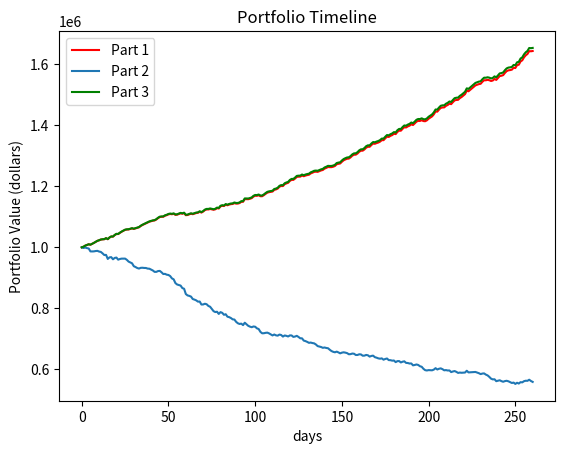

Reproduce this figure in Python.
import math
import matplotlib.pyplot as plt
import numpy as np

#initial seeds for random number generation
x1 = 0.2025561954107145
x2 = 0.5262907150065293

xrandom = [] # Empty list to contain all random values that are uniformly distributed
value1 = [1000000] #initial value of portfolio
value2 = [1000000]
value3 = [1000000]

for x in range(0, 260): #generating random numbers from 0 to 1 using "poor man's method"
    temp = x2
    x2 = math.fmod(x2 + x1, 1)
    xrandom.append(x2)
    x1 = temp

for i in range(0, len(xrandom), 2): #creates a list of portfolio value over days for part 1
    
    # Normal distributed values using Box-Muller transform
    fee1 = 0
    fee2 = 0
    x1 = xrandom[i]
    x2 = xrandom[i+1]
    g1 = (math.sqrt(-2 * math.log(x1)) * math.cos(2 * x2 * math.pi ))
    g2 = (math.sqrt(-2 * math.log(x1)) * math.sin(2 * x2 * math.pi ))
    normal1 = (1.002021 + g1 * 0.001984)
    normal2 = (1.002021 + g2 * 0.001984)

    if normal1 > 1: #Adds fee if there is profit
        fee1 = 0.01111 * (normal1 - 1) * value1[i]
    value1.append(value1[i]*normal1 - fee1)

    if normal2 > 1: #Adds fee if there is profit
        fee2 = 0.01111 * (normal2 - 1) * value1[i+1]   
    value1.append(value1[i+1]*normal2 -fee2)


for i in range(0, len(xrandom), 2): #creates a list of portfolio value over days for part 2

    # Normal distributed values using Box-Muller transform
    fee1 = 0
    fee2 = 0
    x1 = xrandom[i]
    x2 = xrandom[i+1]
    g1 = (math.sqrt(-2 * math.log(x1)) * math.cos(2 * x2 * math.pi ))
    g2 = (math.sqrt(-2 * math.log(x1)) * math.sin(2 * x2 * math.pi ))
    normal1 = (0.997979 + g1 * 0.004444)
    normal2 = (0.997979 + g2 * 0.004444)

    if normal1 > 1: #Adds fee if there is profit
        fee1 = 0.01111 * (normal1 - 1) * value1[i]
    value2.append(value2[i]*normal1 - fee1)

    if normal2 > 1: #Adds fee if there is profit
        fee2 = 0.01111 * (normal2 - 1) * value1[i+1]   
    value2.append(value2[i+1]*normal2 -fee2)

for i in range(0, len(xrandom), 2): #creates a list of portfolio values over days for part 3 (no performance fee)
    
    # Normal distributed values using Box-Muller transform
    x1 = xrandom[i]
    x2 = xrandom[i+1]
    g1 = (math.sqrt(-2 * math.log(x1)) * math.cos(2 * x2 * math.pi ))
    g2 = (math.sqrt(-2 * math.log(x1)) * math.sin(2 * x2 * math.pi ))
    normal1 = (1.002021 + g1 * 0.001984)
    normal2 = (1.002021 + g2 * 0.001984)
 
    value3.append(value3[i]*normal1)
    value3.append(value3[i+1]*normal2)

#prints portfolio values at the end
print(value1[260])
print(value2[260])
print(value3[260])

# Plots portfolio values over days for all parts
plt.plot(value1, label = 'Part 1', color = 'red')
plt.plot(value2, label = 'Part 2')
plt.plot(value3, label = 'Part 3', color = 'green')

plt.xlabel('days')
plt.ylabel('Portfolio Value (dollars)')
plt.title('Portfolio Timeline')
plt.legend()
plt.show()